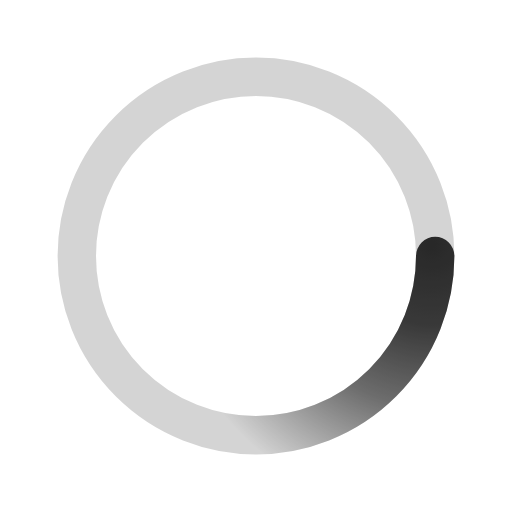
t = 0.00 s
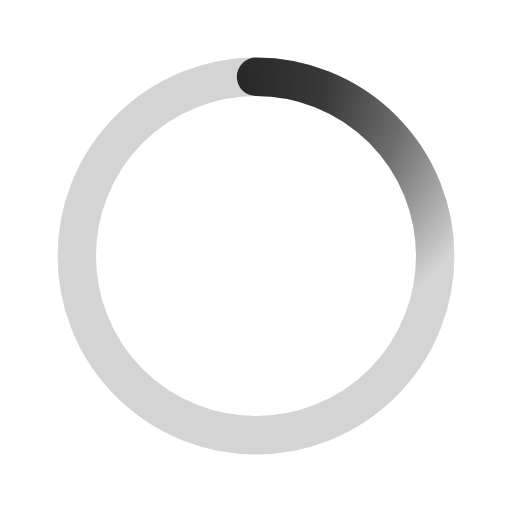
t = 0.50 s
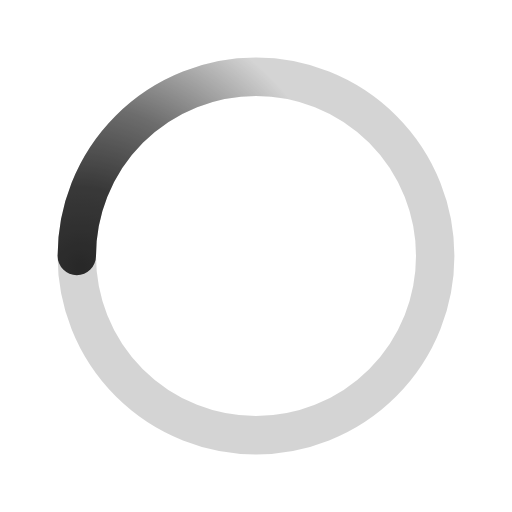
t = 1.00 s
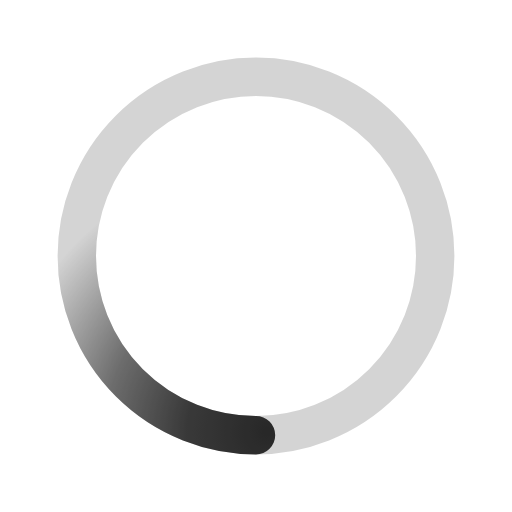
t = 1.50 s

The animated SVG that drew these frames (rendered in a browser with its animation timeline set to each time). Animation: 1 SMIL element (animateTransform=1); one cycle of 2.00 s, repeats indefinitely.

<svg xmlns="http://www.w3.org/2000/svg" viewBox="0 0 200 200"><radialGradient id="a12" cx=".66" fx=".66" cy=".3125" fy=".3125" gradientTransform="scale(1.5)"><stop offset="0" stop-color="#282828"></stop><stop offset=".3" stop-color="#282828" stop-opacity=".9"></stop><stop offset=".6" stop-color="#282828" stop-opacity=".6"></stop><stop offset=".8" stop-color="#282828" stop-opacity=".3"></stop><stop offset="1" stop-color="#282828" stop-opacity="0"></stop></radialGradient><circle transform-origin="center" fill="none" stroke="url(#a12)" stroke-width="15" stroke-linecap="round" stroke-dasharray="200 1000" stroke-dashoffset="0" cx="100" cy="100" r="70"><animateTransform type="rotate" attributeName="transform" calcMode="spline" dur="2" values="360;0" keyTimes="0;1" keySplines="0 0 1 1" repeatCount="indefinite"></animateTransform></circle><circle transform-origin="center" fill="none" opacity=".2" stroke="#282828" stroke-width="15" stroke-linecap="round" cx="100" cy="100" r="70"></circle></svg>